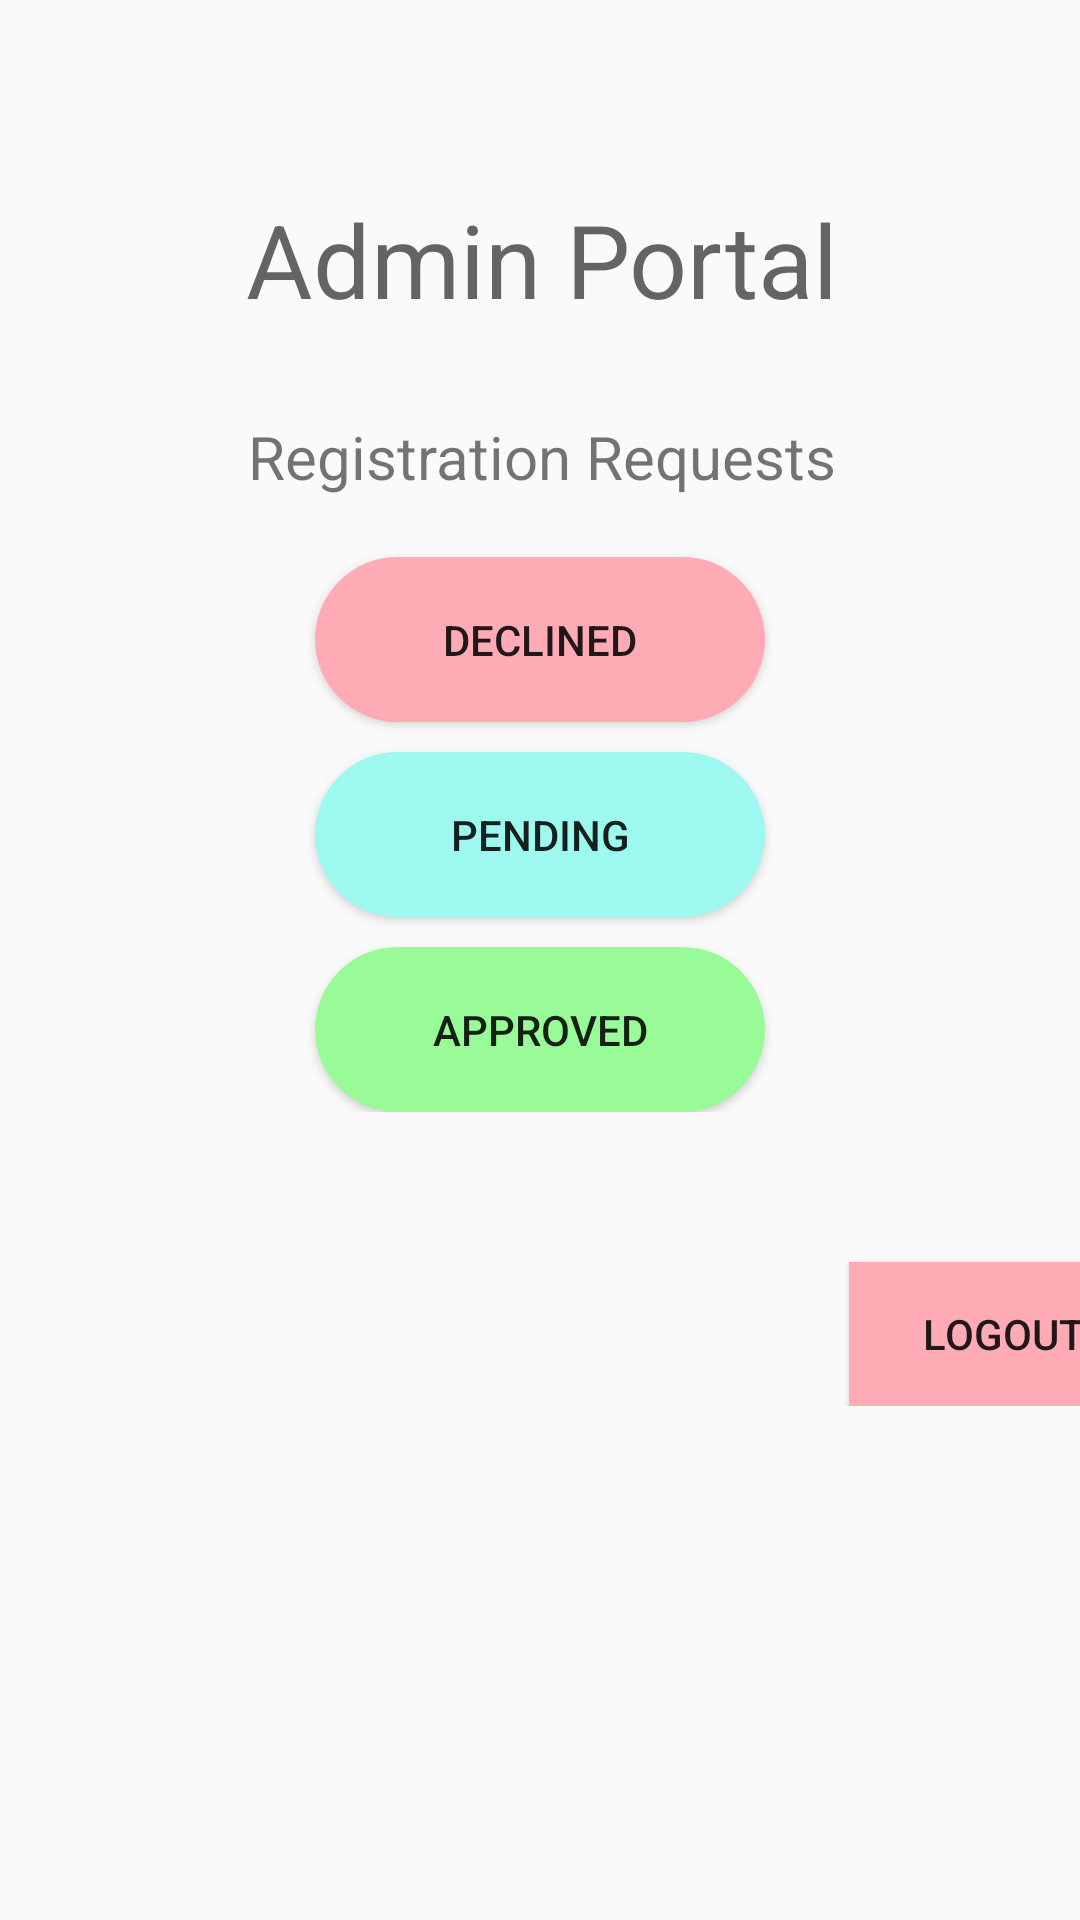

The Android layout XML behind this screen, and the referenced resources:
<!-- AndroidManifest.xml: application theme Theme.MediHub -->
<!-- res/layout/activity_admin.xml -->
<?xml version="1.0" encoding="utf-8"?>
<androidx.constraintlayout.widget.ConstraintLayout xmlns:android="http://schemas.android.com/apk/res/android"
    xmlns:app="http://schemas.android.com/apk/res-auto"
    xmlns:tools="http://schemas.android.com/tools"
    android:layout_width="match_parent"
    android:layout_height="match_parent"
    tools:context=".activities.admin.AdminActivity">

    <ScrollView
        android:layout_width="411dp"
        android:layout_height="603dp"
        app:layout_constraintBottom_toBottomOf="parent"
        app:layout_constraintEnd_toEndOf="parent"
        app:layout_constraintStart_toStartOf="parent"
        app:layout_constraintTop_toTopOf="parent">

        <LinearLayout
            android:layout_width="match_parent"
            android:layout_height="wrap_content"
            android:orientation="vertical">

            <androidx.constraintlayout.widget.ConstraintLayout
                android:layout_width="match_parent"
                android:layout_height="match_parent">

                <TextView
                    android:id="@+id/textView2"
                    android:layout_width="match_parent"
                    android:layout_height="45dp"
                    android:layout_marginTop="45dp"
                    android:gravity="center"
                    android:text="Admin Portal"
                    android:textAppearance="@style/TextAppearance.AppCompat.Display1"
                    app:layout_constraintBottom_toTopOf="@+id/textView3"
                    app:layout_constraintEnd_toEndOf="parent"
                    app:layout_constraintStart_toStartOf="parent"
                    app:layout_constraintTop_toTopOf="parent" />

                <LinearLayout
                    android:id="@+id/RegistrationRequestContainer"
                    android:layout_width="match_parent"
                    android:layout_height="match_parent"
                    android:layout_marginTop="30dp"
                    android:orientation="vertical"
                    app:layout_constraintEnd_toEndOf="parent"
                    app:layout_constraintStart_toStartOf="parent"
                    app:layout_constraintTop_toBottomOf="@+id/textView2">

                    <androidx.constraintlayout.widget.ConstraintLayout
                        android:layout_width="match_parent"
                        android:layout_height="match_parent">

                        <TextView
                            android:id="@+id/textView3"
                            android:layout_width="match_parent"
                            android:layout_height="wrap_content"
                            android:gravity="center"
                            android:text="Registration Requests"
                            android:textSize="20sp"
                            app:layout_constraintEnd_toEndOf="parent"
                            app:layout_constraintStart_toStartOf="parent"
                            app:layout_constraintTop_toTopOf="parent" />

                        <Button
                            android:id="@+id/btnDeclined"
                            android:layout_width="150dp"
                            android:layout_height="55dp"
                            android:layout_marginStart="130dp"
                            android:layout_marginTop="20dp"
                            android:layout_marginEnd="131dp"
                            android:background="@drawable/round_corner_red"
                            android:text="Declined"
                            app:layout_constraintEnd_toEndOf="parent"
                            app:layout_constraintStart_toStartOf="parent"
                            app:layout_constraintTop_toBottomOf="@+id/textView3" />

                        <Button
                            android:id="@+id/btnPending"
                            android:layout_width="150dp"
                            android:layout_height="55dp"
                            android:layout_marginStart="130dp"
                            android:layout_marginTop="10dp"
                            android:layout_marginEnd="131dp"
                            android:background="@drawable/round_corner_blue"
                            android:text="Pending"
                            app:layout_constraintEnd_toEndOf="parent"
                            app:layout_constraintStart_toStartOf="parent"
                            app:layout_constraintTop_toBottomOf="@+id/btnDeclined" />

                        <Button
                            android:id="@+id/btnApproved"
                            android:layout_width="150dp"
                            android:layout_height="55dp"
                            android:layout_marginStart="130dp"
                            android:layout_marginTop="10dp"
                            android:layout_marginEnd="131dp"
                            android:background="@drawable/round_corner_green"
                            android:text="Approved"
                            app:layout_constraintEnd_toEndOf="parent"
                            app:layout_constraintStart_toStartOf="parent"
                            app:layout_constraintTop_toBottomOf="@+id/btnPending" />
                    </androidx.constraintlayout.widget.ConstraintLayout>

                </LinearLayout>

                <Button
                    android:id="@+id/logoutButton"
                    android:layout_width="103dp"
                    android:layout_height="48dp"
                    android:layout_marginTop="50dp"
                    android:background="@drawable/background_red"
                    android:text="Logout"
                    app:layout_constraintEnd_toEndOf="parent"
                    app:layout_constraintTop_toBottomOf="@+id/RegistrationRequestContainer" />

            </androidx.constraintlayout.widget.ConstraintLayout>

        </LinearLayout>
    </ScrollView>

</androidx.constraintlayout.widget.ConstraintLayout>
<!-- resources referenced by this layout -->
<resources>
  <!-- drawable background_red (drawable) -->
  <?xml version="1.0" encoding="utf-8"?>
  <shape xmlns:android="http://schemas.android.com/apk/res/android"
      android:shape="rectangle">
      <solid android:color="#FFABB6"/>
  </shape>
  <!-- drawable round_corner_blue (drawable) -->
  <?xml version="1.0" encoding="utf-8"?>
  <shape xmlns:android="http://schemas.android.com/apk/res/android"
      android:shape="rectangle">
      <solid android:color="#9DF9EF"/>
      <corners android:radius="50dp"/>
  </shape>
  <!-- drawable round_corner_green (drawable) -->
  <?xml version="1.0" encoding="utf-8"?>
  <shape xmlns:android="http://schemas.android.com/apk/res/android"
      android:shape="rectangle">
      <solid android:color="#98FB98"/>
      <corners android:radius="50dp"/>
  </shape>
  <!-- drawable round_corner_red (drawable) -->
  <?xml version="1.0" encoding="utf-8"?>
  <shape xmlns:android="http://schemas.android.com/apk/res/android"
      android:shape="rectangle">
      <solid android:color="#FFABB6"/>
      <corners android:radius="50dp"/>
  </shape>
  <style name="Theme.MediHub" parent="Base.Theme.MediHub" />
  <style name="Base.Theme.MediHub" parent="Theme.AppCompat.Light.DarkActionBar">
          
          
      </style>
</resources>
